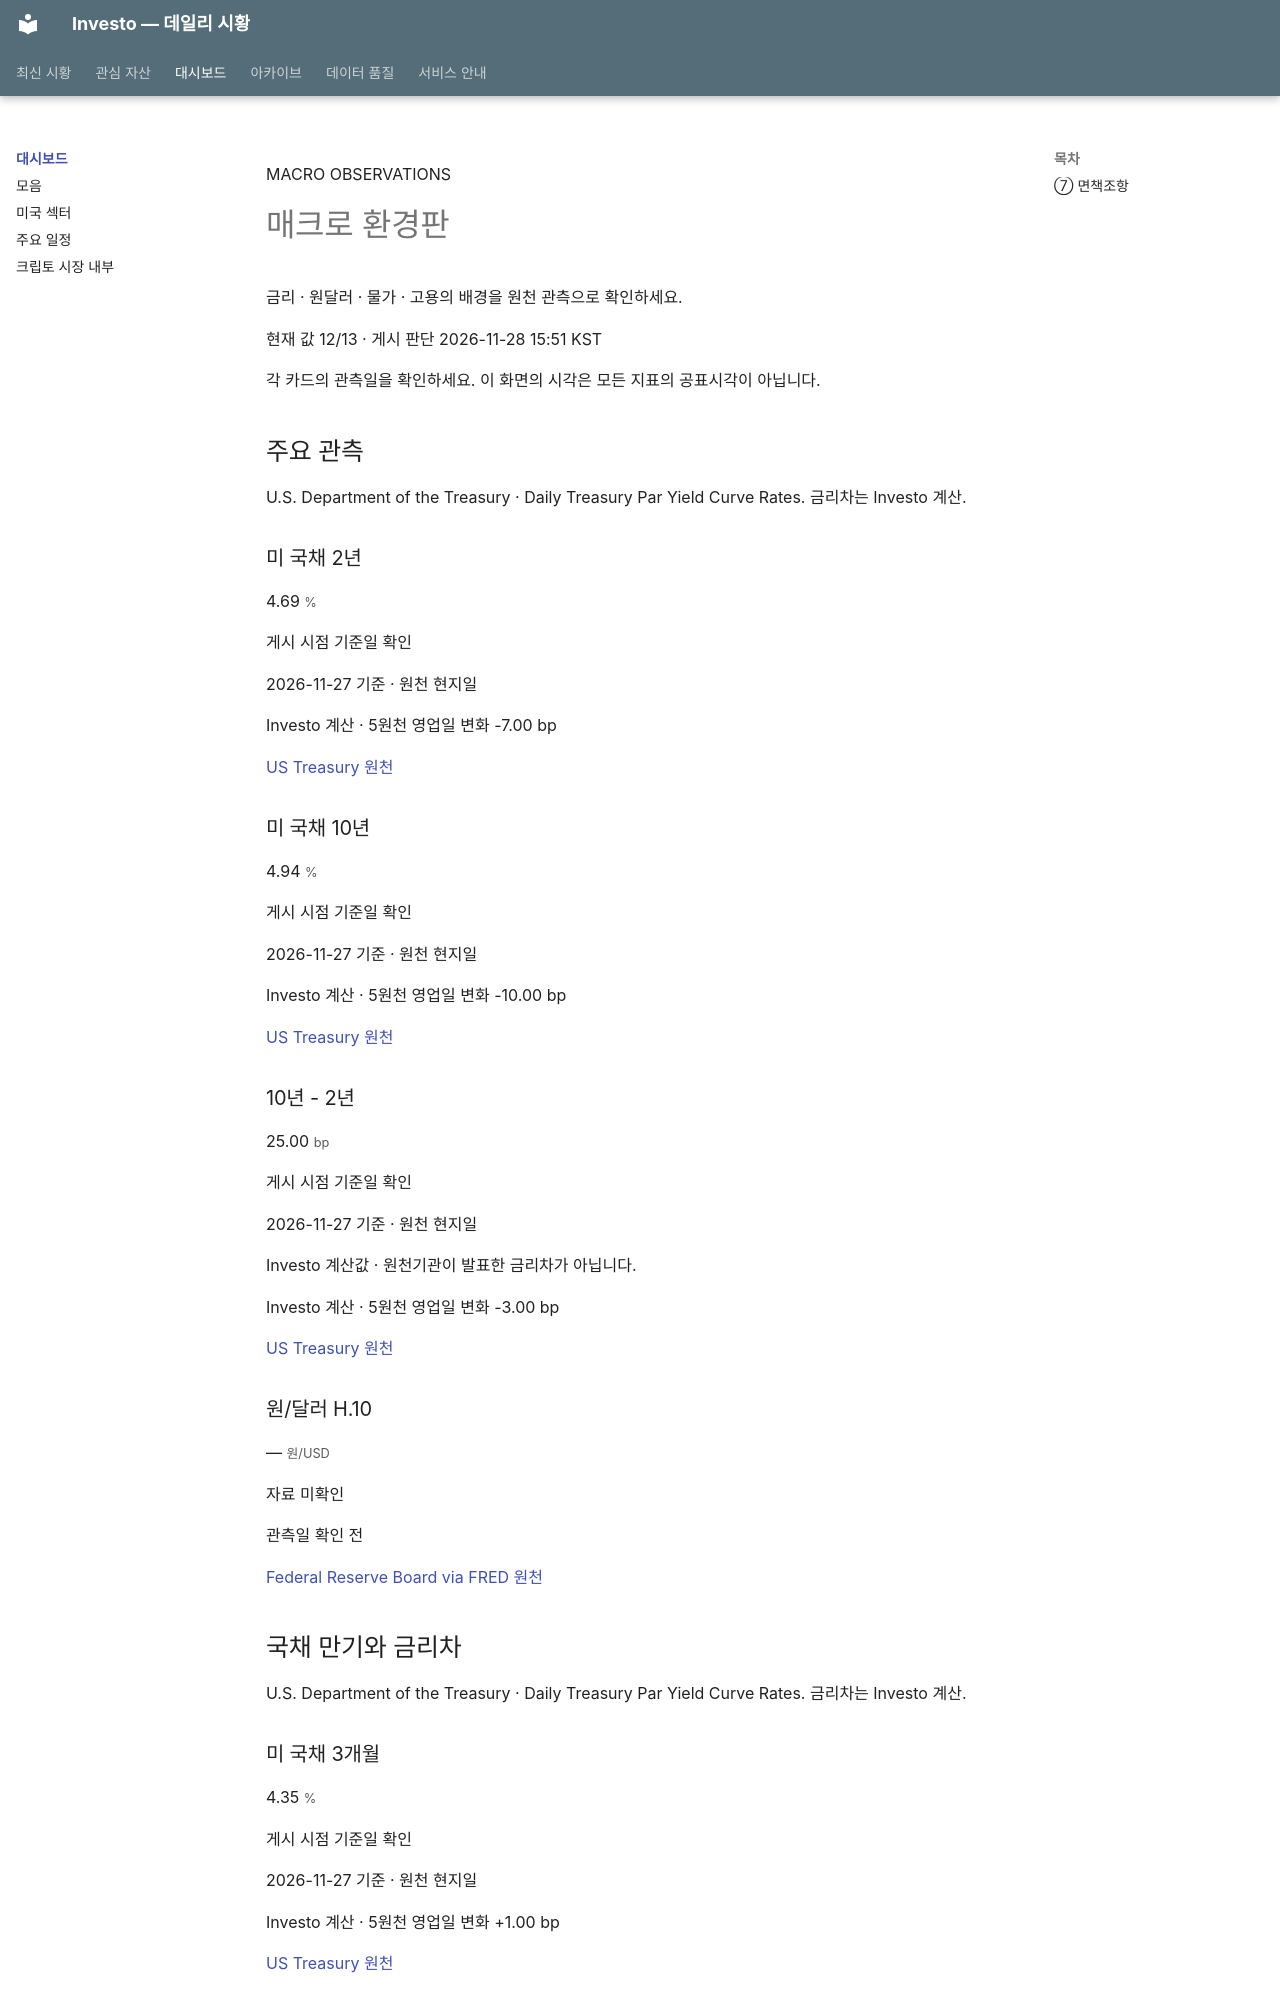

repository: murphyGo/investo · page: insights/macro/index.html · generator: mkdocs

<!-- insights-snapshot:17094d9760ddd5819c53fcf7baf45560a5fc62eeeb5c449e23e645a62c1f849b -->
<div class="insights-page" data-insights-module="macro" data-snapshot="17094d9760ddd5819c53fcf7baf45560a5fc62eeeb5c449e23e645a62c1f849b" data-current-hash="b7c5de5c4b90a4da64a5607fceb6e07fa0b9355fa66d75acaf1ac3a2345931b2">
<header class="insights-hero"><p class="insights-eyebrow">MACRO OBSERVATIONS</p><h1>매크로 환경판</h1><p>금리 · 원달러 · 물가 · 고용의 배경을 원천 관측으로 확인하세요.</p>
<p>현재 값 12/13 · 게시 판단 2026-11-28 15:51 KST</p><p>각 카드의 관측일을 확인하세요. 이 화면의 시각은 모든 지표의 공표시각이 아닙니다.</p></header>
<section class="insights-primary" aria-label="주요 관측"><h2>주요 관측</h2>
<p class="insights-attribution">U.S. Department of the Treasury · Daily Treasury Par Yield Curve Rates. 금리차는 Investo 계산.</p>
<div class="insights-grid">
<article class="insights-card" data-metric="ust_2y" data-comparison-key="b3d8f2ebcce8b57e4beb1380ef4b76fa68f273f1912889cf0fb24dcf947ac65d" data-observation="2026-11-27" data-unit="percent"><h3>미 국채 2년</h3><p class="insights-value">4.69 <small>%</small></p><p class="insights-status">게시 시점 기준일 확인</p><p class="insights-date">2026-11-27 기준 · 원천 현지일</p><p></p><p class="insights-comparison">Investo 계산 · 5원천 영업일 변화 -7.00 bp</p><a href="https://home.treasury.gov/resource-center/data-chart-center/interest-rates">US Treasury 원천</a></article>
<article class="insights-card" data-metric="ust_10y" data-comparison-key="27cbf3b78d2b934cfb8b2cd9b69664173339dddd644d38cd4958b34529021089" data-observation="2026-11-27" data-unit="percent"><h3>미 국채 10년</h3><p class="insights-value">4.94 <small>%</small></p><p class="insights-status">게시 시점 기준일 확인</p><p class="insights-date">2026-11-27 기준 · 원천 현지일</p><p></p><p class="insights-comparison">Investo 계산 · 5원천 영업일 변화 -10.00 bp</p><a href="https://home.treasury.gov/resource-center/data-chart-center/interest-rates">US Treasury 원천</a></article>
<article class="insights-card" data-metric="ust_10y_2y_bp" data-comparison-key="13bae967a4a23f2151307a3f0d15781f1ebbe44974841561fba476d7e799c415" data-observation="2026-11-27" data-unit="basis_point"><h3>10년 - 2년</h3><p class="insights-value">25.00 <small>bp</small></p><p class="insights-status">게시 시점 기준일 확인</p><p class="insights-date">2026-11-27 기준 · 원천 현지일</p><p>Investo 계산값 · 원천기관이 발표한 금리차가 아닙니다.</p><p class="insights-comparison">Investo 계산 · 5원천 영업일 변화 -3.00 bp</p><a href="https://home.treasury.gov/resource-center/data-chart-center/interest-rates">US Treasury 원천</a></article>
<article class="insights-card insights-card--missing" data-metric="usd_krw_h10"><h3>원/달러 H.10</h3><p class="insights-value">— <small>원/USD</small></p><p class="insights-status">자료 미확인</p><p class="insights-date">관측일 확인 전</p><a href="https://fred.stlouisfed.org/series/DEXKOUS">Federal Reserve Board via FRED 원천</a></article>
</div></section>
<section class="" aria-label="국채 만기와 금리차"><h2>국채 만기와 금리차</h2>
<p class="insights-attribution">U.S. Department of the Treasury · Daily Treasury Par Yield Curve Rates. 금리차는 Investo 계산.</p>
<div class="insights-grid">
<article class="insights-card" data-metric="ust_3m" data-comparison-key="36c6fc41dc1e24792cb53508eac0fbe251e2e338d159c13f94e4f9175cca81f5" data-observation="2026-11-27" data-unit="percent"><h3>미 국채 3개월</h3><p class="insights-value">4.35 <small>%</small></p><p class="insights-status">게시 시점 기준일 확인</p><p class="insights-date">2026-11-27 기준 · 원천 현지일</p><p></p><p class="insights-comparison">Investo 계산 · 5원천 영업일 변화 +1.00 bp</p><a href="https://home.treasury.gov/resource-center/data-chart-center/interest-rates">US Treasury 원천</a></article>
<article class="insights-card" data-metric="ust_30y" data-comparison-key="5b335d7eadbda7070f3f531f52047c52a21386f22a7654a1b7cfc3502aa8836b" data-observation="2026-11-27" data-unit="percent"><h3>미 국채 30년</h3><p class="insights-value">5.33 <small>%</small></p><p class="insights-status">게시 시점 기준일 확인</p><p class="insights-date">2026-11-27 기준 · 원천 현지일</p><p></p><p class="insights-comparison">Investo 계산 · 5원천 영업일 변화 -7.00 bp</p><a href="https://home.treasury.gov/resource-center/data-chart-center/interest-rates">US Treasury 원천</a></artic
